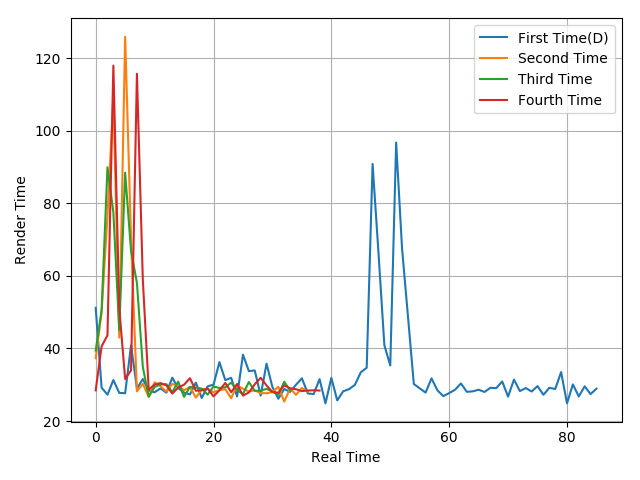

The file beside this chart, header and first rows:
51.19, 29.2, 27.26, 31.3, 27.76, 27.66, 40.85, 28.96, 31.57, 28.41, 27.93, 29, 27.8, 31.95, 29.07, 27.86, 27.33, 30.58, 26.34, 29.57, 30.02, 36.23, 31.28, 31.9
37.3, 49.86, 76.58, 109.2, 43.01, 125.8, 70.04, 28.17, 30.28, 26.63, 30.66, 29.64, 28.08, 30.24, 29.68, 28.48, 29.39, 26.45, 28.66, 28.86, 27.93, 28.52, 28.77, 26.28
39.41, 50.49, 89.92, 77.48, 45.05, 88.43, 66.89, 58.04, 34.92, 26.71, 29.41, 30.07, 30.16, 27.94, 30.86, 26.67, 29.39, 29.25, 28.93, 27.27, 29.51, 29.1, 29.3, 30.6
28.45, 40.56, 43.62, 117.9, 51.14, 31.58, 33.98, 115.7, 58.96, 28.66, 30.04, 30.46, 29.81, 27.57, 29.22, 30.02, 31.79, 28.34, 28.46, 28.97, 26.79, 28.45, 30.5, 27.95
